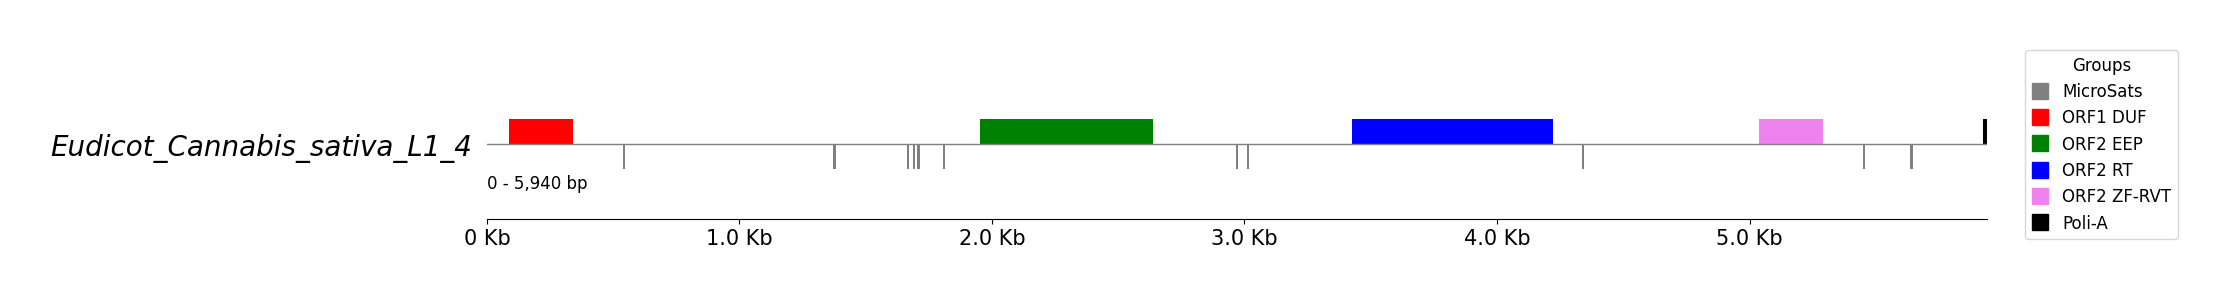

The file beside this chart, header and first rows:
start; end; len; motif_seq; seq
538; 546; 9; 3(AGA); AGAAGAAGA
1369; 1383; 15; 5(GAAGA); GAAGAGAAGAGAAGA
1663; 1671; 9; 3(GGA); GGAGGAGGA
1688; 1696; 9; 3(GAA); GAAGAAGAA
1703; 1716; 14; 3(GAA); GAAGAAGAAGAAGA
1806; 1814; 9; 4(AAGA); AAGAAAGAA
2965; 2973; 9; 3(GAA); GAAGAAGAA
3009; 3017; 9; 4(GAAG); GAAGGAAGG
4335; 4343; 9; 4(TCAG); TCAGTCAGT
5451; 5459; 9; 4(AGAA); AGAAAGAAA
5636; 5646; 11; 2(TC); TCTCTCTCTCT
